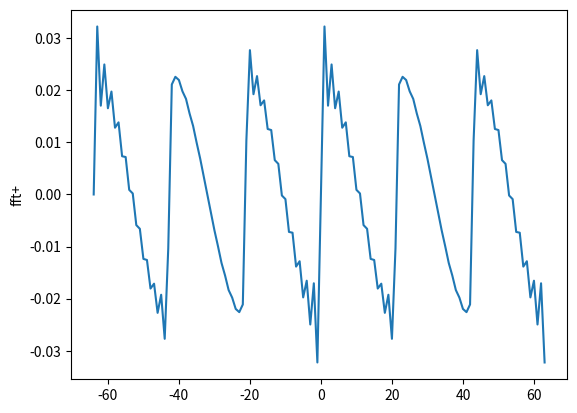
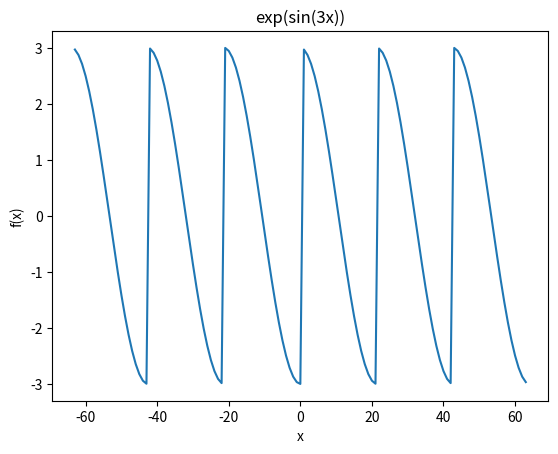

Here is the Python script that generated these plots, in order:
#!/usr/bin/env python3
# -*- coding: utf-8 -*-
"""
Created on Thu Mar 25 14:21:12 2021

@author: johnny
"""
import numpy as np
import matplotlib.pyplot as plt
import math

N = 128

dom = np.linspace(-N/2,(N/2)-1, N)

L = 2* np.pi
Delta = 2*math.pi/N
x = np.linspace(0, (N-1)*Delta, N)
uz = np.exp(np.sin(3*x)) * np.cos(3*x)*3


def exp_sin3x(x):
    return np.exp(np.sin(3*x))

def fct2(x):
    return abs(np.sin(3*x))
    
def deriv(fct, N, n_der):
    Delta = 2*math.pi/N
    x = np.linspace(0, (N-1)*Delta, N)
    un = fct(x)
    
    uk = np.fft.fftshift(np.fft.fft(un))/N
    duk = 1j * dom * 2 * np.pi * uk /L
    
    return np.fft.ifft(np.fft.ifftshift(duk))

der = deriv(exp_sin3x, N, 1)

dif = np.sqrt(der - uz)



der2 = deriv(fct2, N, 1)
uz2 = (3*np.sin(3*x)*np.cos(3*x))/(abs(np.sin(3*x)))



ax3 = plt.figure()
plt.ylabel("fft+")
plt.plot(dom, der2)
plt.show()

ax1 = plt.figure()
plt.xlabel("x")
plt.ylabel("f(x)")
plt.title("exp(sin(3x))")
plt.plot(dom, uz2)
plt.show()
'''ax = plt.figure()
plt.title("difference")
plt.plot(x, dif)
plt.show'''

'''
ax1 = plt.figure()
plt.xlabel("x")
plt.ylabel("f(x)")
plt.title("exp(sin(3x))")
plt.plot(x, uz)
plt.show()

ax3 = plt.figure()
plt.ylabel("fft+")
plt.plot(dom, der)
plt.show()
'''